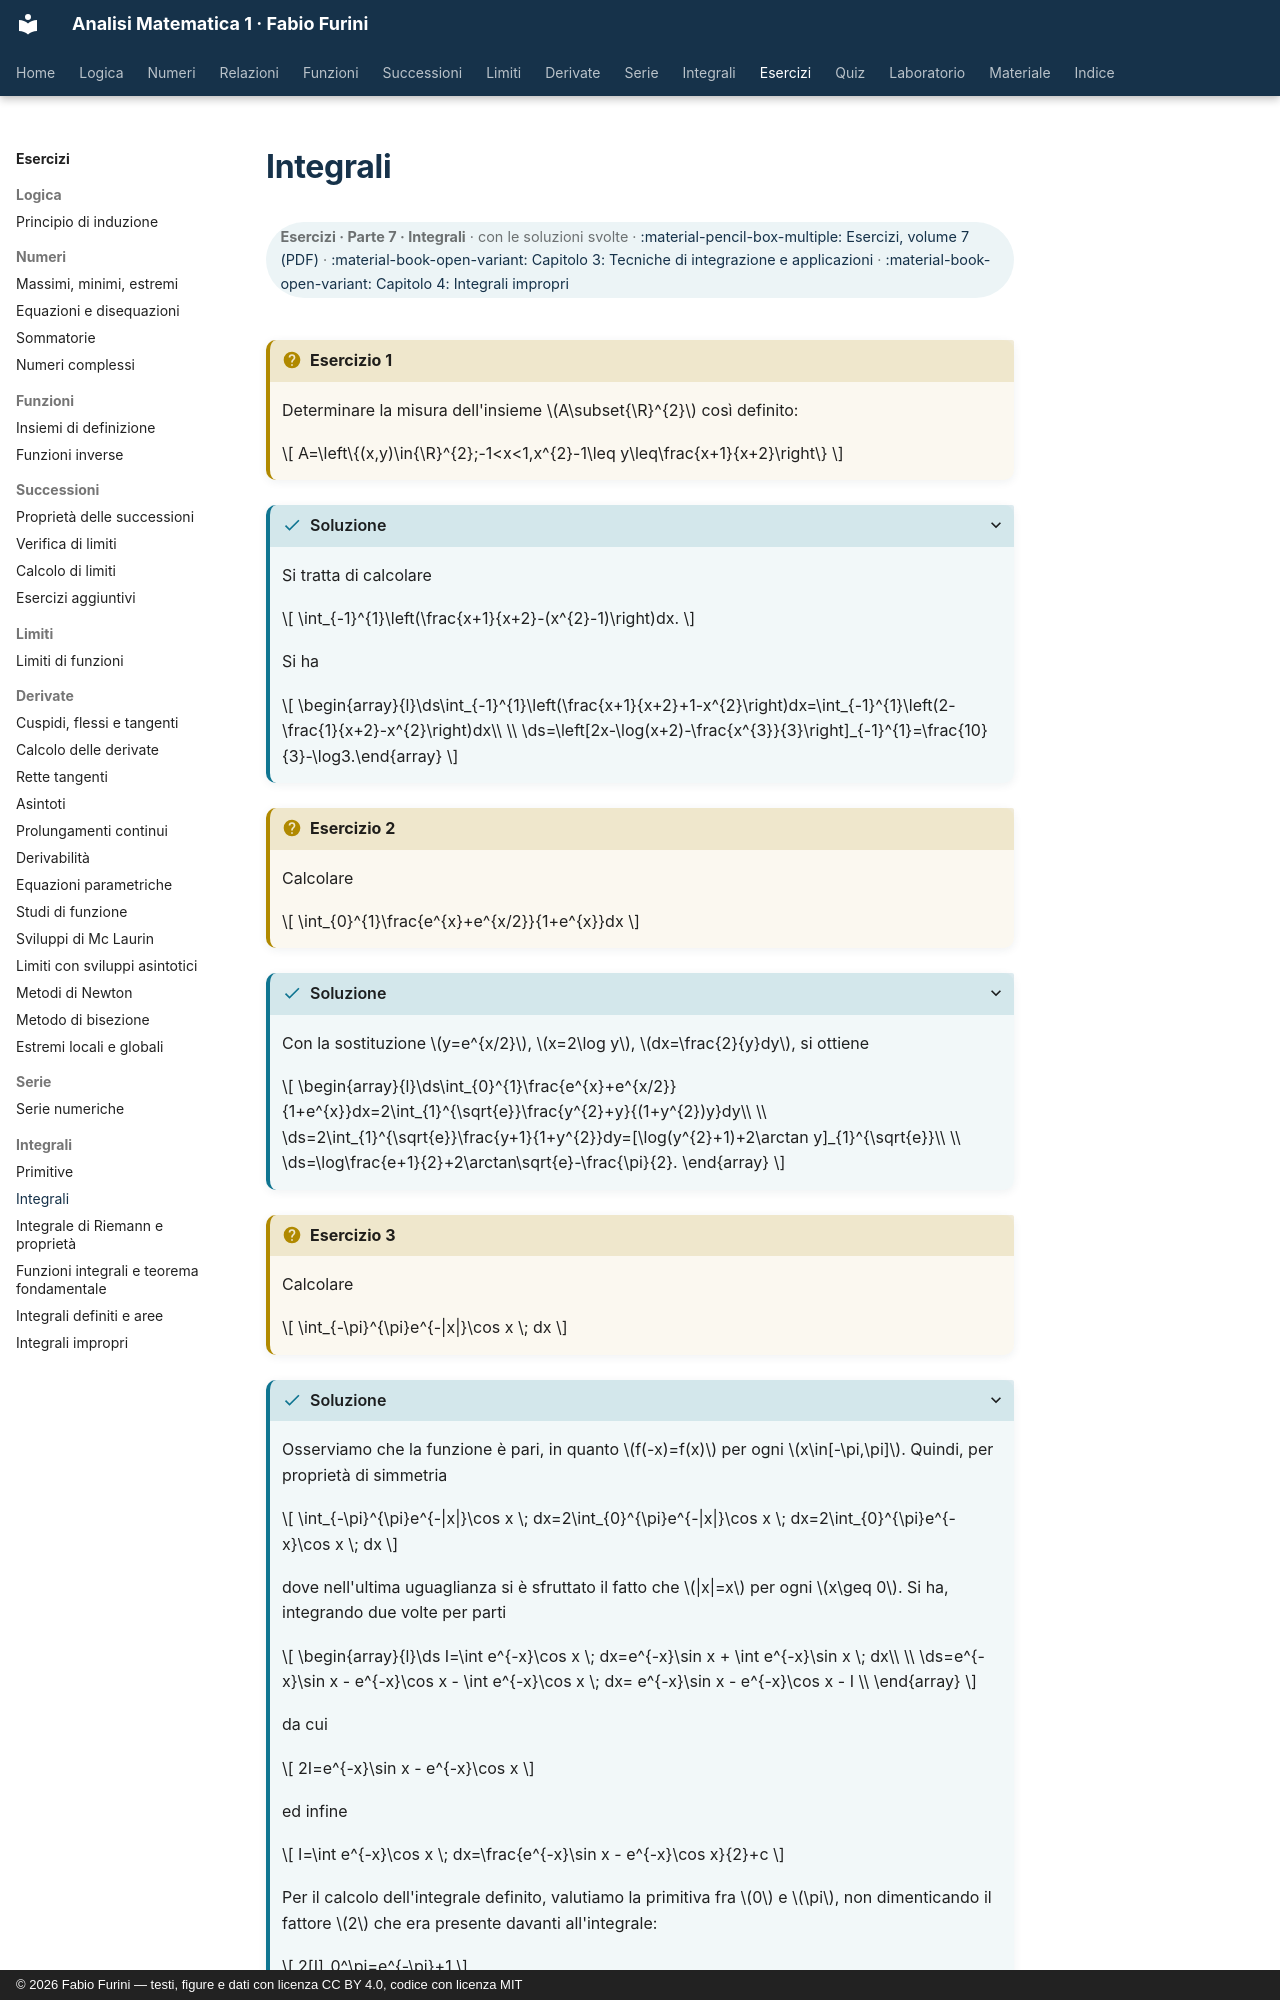

repository: fabiofurini/analisi-matematica-1 · page: esercizi/es-integrali-02-integrali/index.html · generator: mkdocs · copyright: © 2026 Fabio Furini — testi, figure e dati con licenza CC BY 4.0, codice con licenza MIT

---
title: "Integrali"
---

# Integrali

<div class="info-capitolo" markdown>

**Esercizi · Parte 7 · Integrali** · con le soluzioni svolte · [:material-pencil-box-multiple: Esercizi, volume 7 (PDF)](../pdf/esercizi-7-integrali.pdf) · [:material-book-open-variant: Capitolo 3: Tecniche di integrazione e applicazioni](../integrali/03-tecniche-integrazione.md) · [:material-book-open-variant: Capitolo 4: Integrali impropri](../integrali/04-integrali-impropri.md)

</div>

!!! esercizio "Esercizio 1"

    Determinare la misura dell'insieme $A\subset{\R}^{2}$ così definito:

    $$
    A=\left\{(x,y)\in{\R}^{2};-1<x<1,x^{2}-1\leq y\leq\frac{x+1}{x+2}\right\}
    $$

??? soluzione "Soluzione"

    Si tratta di calcolare

    $$
    \int_{-1}^{1}\left(\frac{x+1}{x+2}-(x^{2}-1)\right)dx.
    $$

    Si ha

    $$
    \begin{array}{l}\ds\int_{-1}^{1}\left(\frac{x+1}{x+2}+1-x^{2}\right)dx=\int_{-1}^{1}\left(2-\frac{1}{x+2}-x^{2}\right)dx\\
    \\
    \ds=\left[2x-\log(x+2)-\frac{x^{3}}{3}\right]_{-1}^{1}=\frac{10}{3}-\log3.\end{array}
    $$

!!! esercizio "Esercizio 2"

    Calcolare

    $$
    \int_{0}^{1}\frac{e^{x}+e^{x/2}}{1+e^{x}}dx
    $$

??? soluzione "Soluzione"

    Con la sostituzione $y=e^{x/2}$, $x=2\log y$, $dx=\frac{2}{y}dy$, si ottiene

    $$
    \begin{array}{l}\ds\int_{0}^{1}\frac{e^{x}+e^{x/2}}{1+e^{x}}dx=2\int_{1}^{\sqrt{e}}\frac{y^{2}+y}{(1+y^{2})y}dy\\
    \\
    \ds=2\int_{1}^{\sqrt{e}}\frac{y+1}{1+y^{2}}dy=[\log(y^{2}+1)+2\arctan y]_{1}^{\sqrt{e}}\\
    \\
    \ds=\log\frac{e+1}{2}+2\arctan\sqrt{e}-\frac{\pi}{2}.
    \end{array}
    $$

!!! esercizio "Esercizio 3"

    Calcolare

    $$
    \int_{-\pi}^{\pi}e^{-|x|}\cos x \; dx
    $$

??? soluzione "Soluzione"

    Osserviamo che la funzione è pari, in quanto $f(-x)=f(x)$ per ogni $x\in[-\pi,\pi]$. Quindi, per proprietà di simmetria

    $$
    \int_{-\pi}^{\pi}e^{-|x|}\cos x \; dx=2\int_{0}^{\pi}e^{-|x|}\cos x \; dx=2\int_{0}^{\pi}e^{-x}\cos x \; dx
    $$

    dove nell'ultima uguaglianza si è sfruttato il fatto che $|x|=x$ per ogni $x\geq 0$. Si ha, integrando due volte per parti

    $$
    \begin{array}{l}\ds I=\int e^{-x}\cos x \; dx=e^{-x}\sin x + \int e^{-x}\sin x \; dx\\
    \\
    \ds=e^{-x}\sin x - e^{-x}\cos x - \int e^{-x}\cos x \; dx= e^{-x}\sin x - e^{-x}\cos x - I \\
    \end{array}
    $$

    da cui

    $$
    2I=e^{-x}\sin x - e^{-x}\cos x
    $$

    ed infine

    $$
    I=\int e^{-x}\cos x \; dx=\frac{e^{-x}\sin x - e^{-x}\cos x}{2}+c
    $$

    Per il calcolo dell'integrale definito, valutiamo la primitiva fra $0$ e $\pi$, non dimenticando il fattore $2$ che era presente davanti all'integrale:

    $$
    2[I]_0^\pi=e^{-\pi}+1
    $$

!!! esercizio "Esercizio 4"

    Calcolare

    $$
    \int_{0}^{2}\frac{e^{x}\log(1+e^x)}{1+e^{x}}dx
    $$

??? soluzione "Soluzione"

    Con la sostituzione $1+e^x=t$, $e^x\;dx=dt$, si ottiene

    $$
    \begin{array}{l}\ds\int_{0}^{2}\frac{e^{x}\log(1+e^x)}{1+e^{x}}dx=\int_{2}^{e^2+1}\frac{\log t}{t}dt\\
    \\
    \ds=\left[\frac{\log^2 t}{2}\right]_{2}^{e^2+1}=\frac{1}{2}(\log^2(e^2+1)-\log^2 2)
    \end{array}
    $$

!!! esercizio "Esercizio 5"
